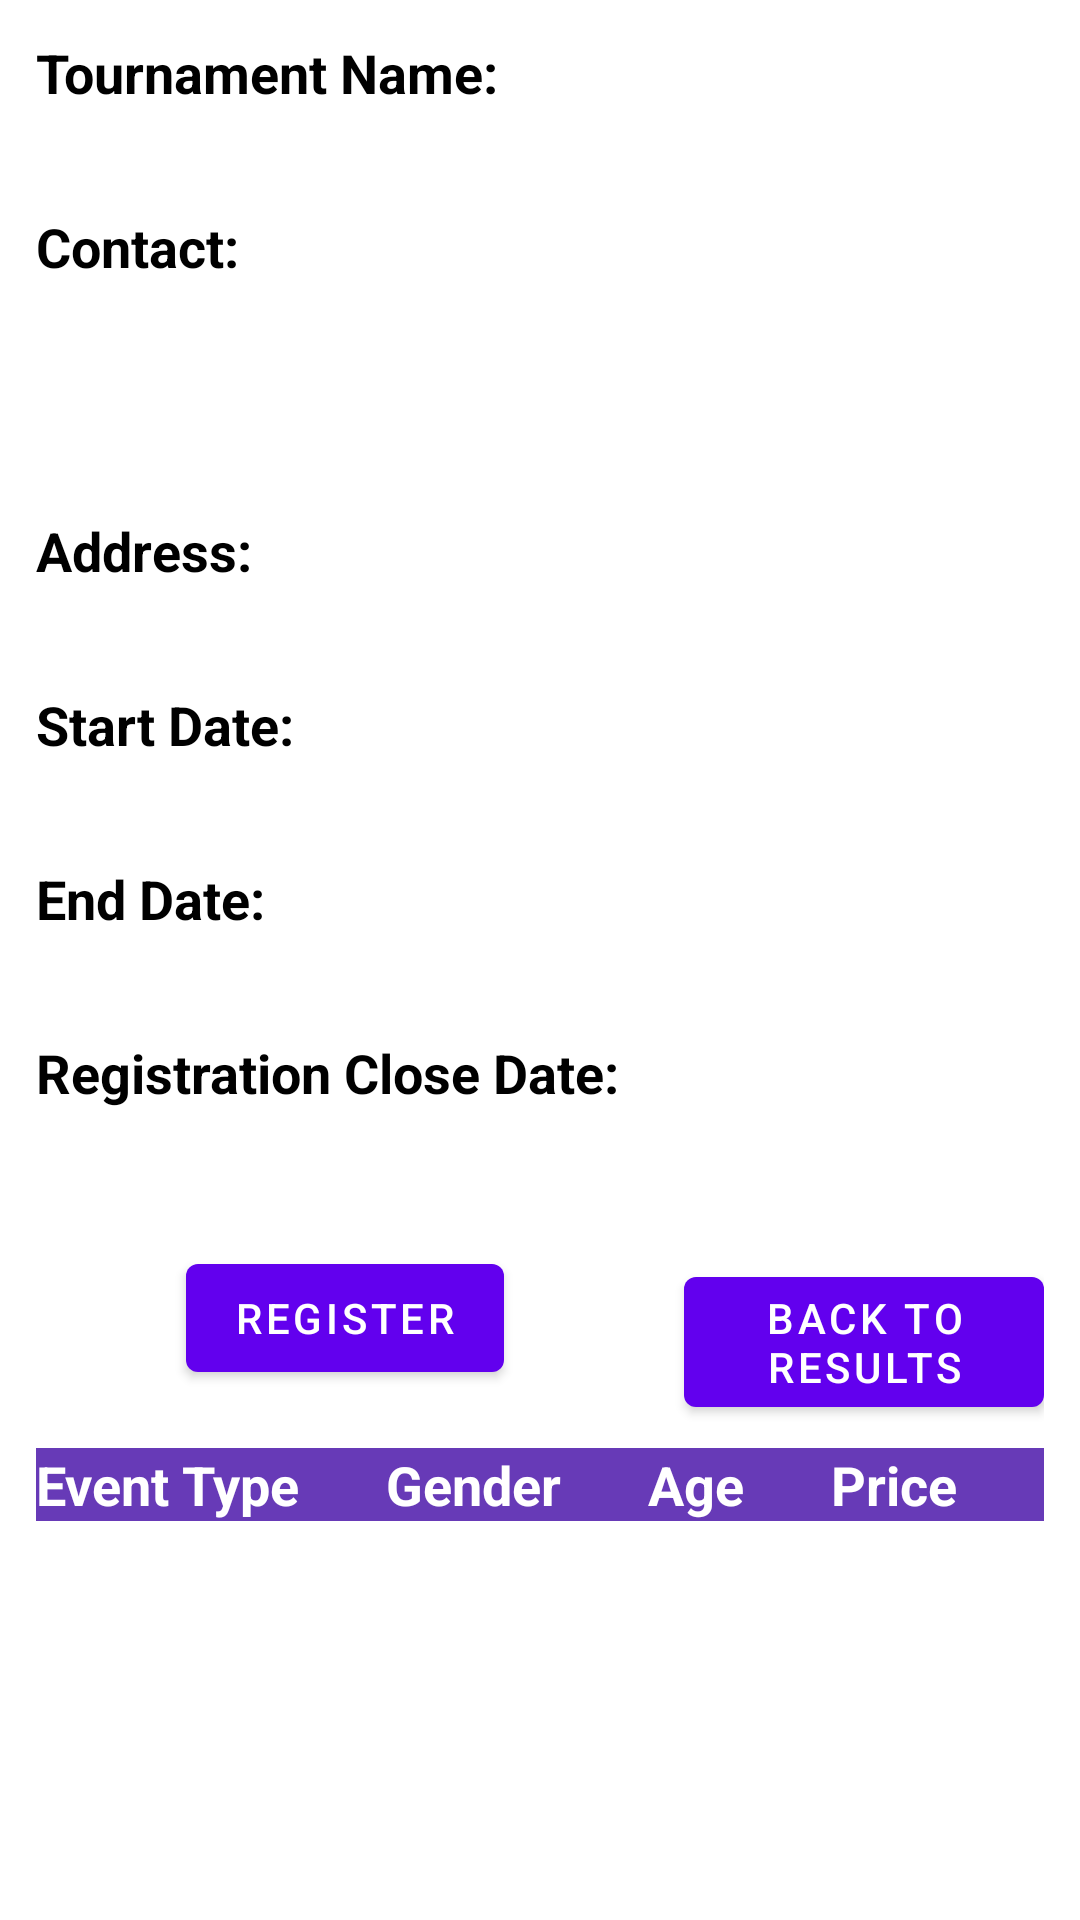

Android layout source for this screen:
<!-- AndroidManifest.xml: application theme Theme.MyUSTA -->
<!-- res/layout/activity_registration.xml -->
<?xml version="1.0" encoding="utf-8"?>
<LinearLayout xmlns:android="http://schemas.android.com/apk/res/android"
    xmlns:app="http://schemas.android.com/apk/res-auto"
    xmlns:tools="http://schemas.android.com/tools"
    android:layout_width="match_parent"
    android:layout_height="match_parent"
    android:orientation="vertical"
    android:padding="12dp"
    tools:context=".Registration">

    <TextView
        android:id="@+id/tourName"
        android:layout_width="match_parent"
        android:layout_height="wrap_content"
        android:text="Tournament Name:"
        android:textColor="@color/black"
        android:textSize="18sp"
        android:textStyle="bold" />

    <TextView
        android:id="@+id/tourName2"
        android:layout_width="match_parent"
        android:layout_height="wrap_content"
        android:layout_marginLeft="20dp"
        android:textColor="@color/black"
        android:textSize="16sp" />

    <TextView
        android:id="@+id/director"
        android:layout_width="match_parent"
        android:layout_height="wrap_content"
        android:layout_marginTop="12dp"
        android:text="Contact:"
        android:textColor="@color/black"
        android:textSize="18sp"
        android:textStyle="bold" />

    <TextView
        android:id="@+id/director2"
        android:layout_width="match_parent"
        android:layout_height="wrap_content"
        android:layout_marginLeft="20dp"
        android:textColor="@color/black"
        android:textSize="16sp" />

    <TextView
        android:id="@+id/email2"
        android:layout_width="match_parent"
        android:layout_height="wrap_content"
        android:layout_marginLeft="20dp"
        android:textColor="@color/black"
        android:textSize="16sp" />

    <TextView
        android:id="@+id/phone2"
        android:layout_width="match_parent"
        android:layout_height="wrap_content"
        android:layout_marginLeft="20dp"
        android:textColor="@color/black"
        android:textSize="16sp" />

    <TextView
        android:id="@+id/address"
        android:layout_width="match_parent"
        android:layout_height="wrap_content"
        android:layout_marginTop="12dp"
        android:text="Address:"
        android:textColor="@color/black"
        android:textSize="18sp"
        android:textStyle="bold" />

    <TextView
        android:id="@+id/address2"
        android:layout_width="match_parent"
        android:layout_height="wrap_content"
        android:layout_marginLeft="20dp"
        android:textColor="@color/black"
        android:textSize="16sp" />

    <TextView
        android:id="@+id/closeDate3"
        android:layout_width="match_parent"
        android:layout_height="wrap_content"
        android:layout_marginTop="12dp"
        android:text="Start Date:"
        android:textColor="@color/black"
        android:textSize="18sp"
        android:textStyle="bold" />

    <TextView
        android:id="@+id/closeDate4"
        android:layout_width="match_parent"
        android:layout_height="wrap_content"
        android:layout_marginLeft="20dp"
        android:textColor="@color/black"
        android:textSize="16sp" />

    <TextView
        android:id="@+id/closeDate5"
        android:layout_width="match_parent"
        android:layout_height="wrap_content"
        android:layout_marginTop="12dp"
        android:text="End Date:"
        android:textColor="@color/black"
        android:textSize="18sp"
        android:textStyle="bold" />

    <TextView
        android:id="@+id/closeDate6"
        android:layout_width="match_parent"
        android:layout_height="wrap_content"
        android:layout_marginLeft="20dp"
        android:textColor="@color/black"
        android:textSize="16sp" />

    <TextView
        android:id="@+id/closeDate"
        android:layout_width="match_parent"
        android:layout_height="wrap_content"
        android:layout_marginTop="12dp"
        android:text="Registration Close Date:"
        android:textColor="@color/black"
        android:textSize="18sp"
        android:textStyle="bold" />

    <TextView
        android:id="@+id/closeDate2"
        android:layout_width="match_parent"
        android:layout_height="wrap_content"
        android:layout_marginLeft="20dp"
        android:layout_marginBottom="12dp"
        android:textColor="@color/black"
        android:textSize="16sp" />

    <LinearLayout
        android:layout_width="match_parent"
        android:layout_height="wrap_content"
        android:orientation="horizontal">

        <Button
            android:id="@+id/register2"
            android:layout_width="wrap_content"
            android:layout_height="wrap_content"
            android:layout_marginLeft="50dp"
            android:layout_marginTop="12dp"
            android:layout_marginRight="60dp"
            android:layout_marginBottom="12dp"
            android:text="REGISTER" />

        <Button
            android:id="@+id/back"
            android:layout_width="wrap_content"
            android:layout_height="wrap_content"
            android:layout_marginTop="12dp"
            android:layout_marginBottom="12dp"
            android:text="BACK TO RESULTS"
            android:textSize="14sp" />
    </LinearLayout>

    <LinearLayout
        android:layout_width="match_parent"
        android:layout_height="wrap_content"
        android:background="#673AB7"
        android:orientation="horizontal">

        <TextView
            android:id="@+id/eventType2"
            android:layout_width="wrap_content"
            android:layout_height="wrap_content"
            android:layout_weight="1"
            android:text="Event Type"
            android:textColor="@color/white"
            android:textSize="18sp"
            android:textStyle="bold" />

        <TextView
            android:id="@+id/gender2"
            android:layout_width="wrap_content"
            android:layout_height="wrap_content"
            android:layout_weight="1"
            android:text="Gender"
            android:textColor="@color/white"
            android:textSize="18sp"
            android:textStyle="bold" />

        <TextView
            android:id="@+id/age2"
            android:layout_width="wrap_content"
            android:layout_height="wrap_content"
            android:layout_weight="1"
            android:text="Age"
            android:textColor="@color/white"
            android:textSize="18sp"
            android:textStyle="bold" />

        <TextView
            android:id="@+id/price2"
            android:layout_width="wrap_content"
            android:layout_height="wrap_content"
            android:layout_weight="1"
            android:text="Price"
            android:textColor="@color/white"
            android:textSize="18sp"
            android:textStyle="bold" />

    </LinearLayout>

    <ListView
        android:id="@+id/spinner2"
        android:layout_width="match_parent"
        android:layout_height="match_parent" />
</LinearLayout>
<!-- resources referenced by this layout -->
<resources>
  <style name="Theme.MyUSTA" parent="Theme.MaterialComponents.DayNight.DarkActionBar">
          
          <item name="colorPrimary">@color/purple_500</item>
          <item name="colorPrimaryVariant">@color/purple_700</item>
          <item name="colorOnPrimary">@color/white</item>
          
          <item name="colorSecondary">@color/teal_200</item>
          <item name="colorSecondaryVariant">@color/teal_700</item>
          <item name="colorOnSecondary">@color/black</item>
          
          <item name="android:statusBarColor" tools:targetApi="l">?attr/colorPrimaryVariant</item>
          
      </style>
  <!-- not gathered from this repository: default colours our renderer supplied (Android Studio template values) -->
  <color name="purple_500">#FF6200EE</color>
  <color name="purple_700">#FF3700B3</color>
  <color name="teal_200">#FF03DAC5</color>
  <color name="teal_700">#FF018786</color>
  <color name="black">#FF000000</color>
  <color name="white">#FFFFFFFF</color>
</resources>
